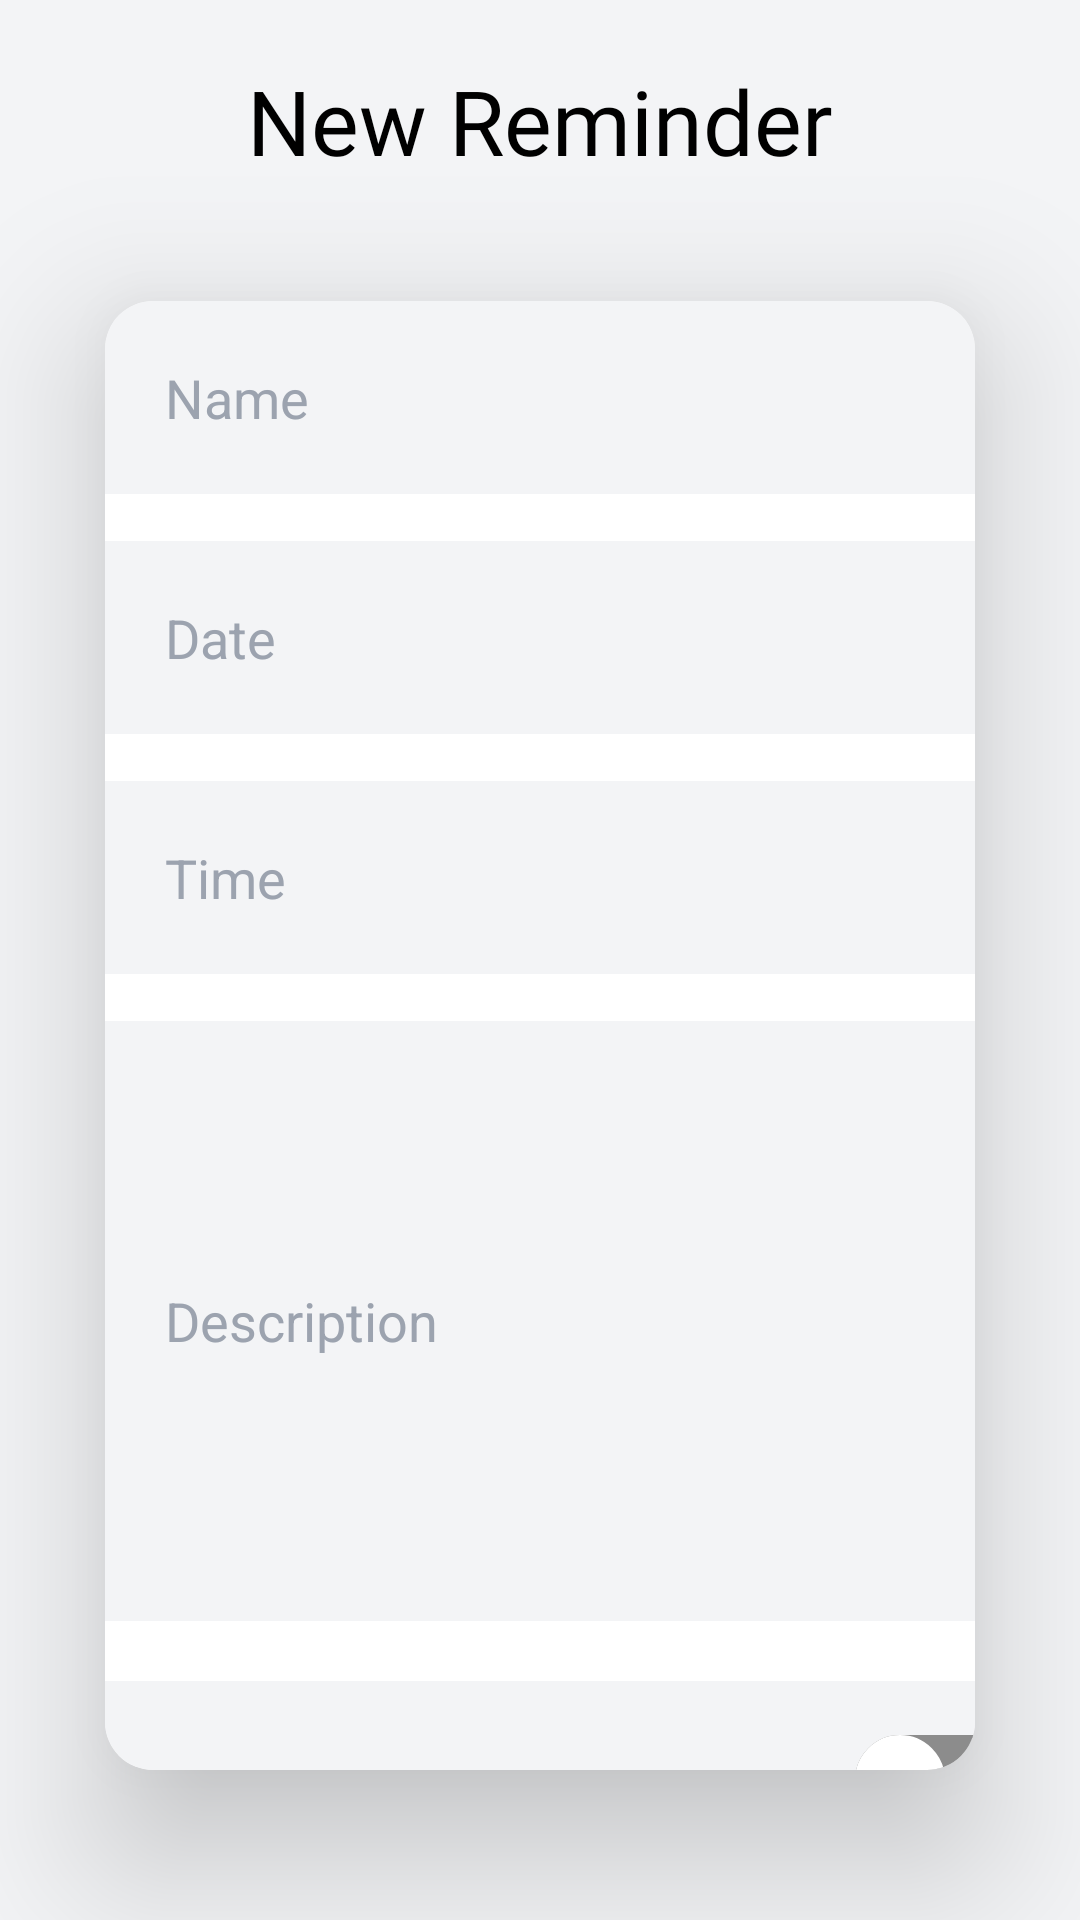

Android layout source for this screen:
<!-- AndroidManifest.xml: application theme Theme.RemindMeEasy -->
<!-- res/layout/add_reminder.xml -->
<?xml version="1.0" encoding="utf-8"?>
<RelativeLayout xmlns:android="http://schemas.android.com/apk/res/android"
    xmlns:app="http://schemas.android.com/apk/res-auto"
    xmlns:tools="http://schemas.android.com/tools"
    android:layout_width="match_parent"
    android:layout_height="match_parent"
    android:background="#F3F4F6"
    tools:context=".activities.AddReminder">

    <TextView
        android:id="@+id/New"
        android:layout_width="410dp"
        android:layout_height="70dp"
        android:layout_centerHorizontal="true"
        android:fontFamily="@font/abrilfatface_regular"
        android:text="New Reminder"
        android:textAlignment="center"
        android:textColor="@color/black"
        android:textSize="30sp"
        android:layout_marginTop="20dp" />

    <androidx.cardview.widget.CardView
        android:id="@+id/NewBox"
        android:layout_width="400dp"
        android:layout_height="620dp"
        android:layout_below="@id/New"
        android:layout_centerHorizontal="true"
        android:layout_marginTop="-40dp"
        app:cardBackgroundColor="#FFFFFF"
        app:cardCornerRadius="16dp"
        app:cardElevation="30dp"
        app:cardUseCompatPadding="true">

        <EditText
            android:id="@+id/reminderName"
            android:layout_width="330dp"
            android:layout_height="wrap_content"
            android:layout_below="@id/signup"
            android:layout_marginStart="0dp"
            android:layout_marginTop="0dp"
            android:hint="Name"
            android:padding="20dp"
            android:background="#F3F4F6"
            android:textColorHint="#9CA3AF"
            android:textColor="@color/black"
            android:drawablePadding="20dp"/>

        <EditText
            android:id="@+id/reminderDate"
            android:layout_width="330dp"
            android:layout_height="wrap_content"
            android:layout_below="@id/reminderName"
            android:layout_marginTop="80dp"
            android:hint="Date"
            android:padding="20dp"
            android:background="#F3F4F6"
            android:textColor="@color/black"
            android:textColorHint="#9CA3AF"
            android:drawablePadding="20dp"
            android:focusable="true"
            android:clickable="true"/>

        <EditText
            android:id="@+id/reminderTime"
            android:layout_width="330dp"
            android:layout_height="wrap_content"
            android:layout_below="@id/reminderDate"
            android:layout_marginTop="160dp"
            android:hint="Time"
            android:padding="20dp"
            android:background="#F3F4F6"
            android:textColor="@color/black"
            android:textColorHint="#9CA3AF"
            android:drawablePadding="20dp"
            android:focusable="true"
            android:clickable="true"/>

        <EditText
            android:id="@+id/reminderDescription"
            android:layout_width="330dp"
            android:layout_height="200dp"
            android:layout_below="@id/reminderTime"
            android:layout_marginStart="0dp"
            android:layout_marginTop="240dp"
            android:hint="Description"
            android:padding="20dp"
            android:background="#F3F4F6"
            android:textColor="@color/black"
            android:textColorHint="#9CA3AF"
            android:drawablePadding="20dp"/>

        <TextView
            android:id="@+id/notification"
            android:layout_width="330dp"
            android:layout_height="wrap_content"
            android:layout_below="@id/reminderDescription"
            android:layout_marginStart="0dp"
            android:layout_marginTop="460dp"
            android:textSize="16sp"
            android:background="#F3F4F6"
            android:hint="Notify me"
            android:padding="20dp"
            android:textColorHint="#9CA3AF"
            android:drawablePadding="20dp"/>

        <Switch
            android:id="@+id/btnNotif"
            android:layout_width="80dp"
            android:layout_height="20dp"
            android:layout_marginTop="478dp"
            android:layout_marginStart="230dp"
            android:thumb="@drawable/thumb"
            android:track="@drawable/track"
            app:showText="true"
            android:textColor="@color/black"
            android:textOn="On"
            android:textOff="Off"
            tools:ignore="UseSwitchCompatOrMaterialXml" />

    </androidx.cardview.widget.CardView>

    <Button
        android:id="@+id/Cancel"
        android:layout_width="wrap_content"
        android:layout_height="wrap_content"
        android:layout_below="@id/NewBox"
        android:backgroundTint="#6B7280"
        android:textColor="@color/black"
        android:layout_marginStart="100dp"
        android:layout_marginTop="0dp"
        android:text="Cancel" />

    <Button
        android:id="@+id/Add"
        android:layout_width="wrap_content"
        android:layout_height="wrap_content"
        android:backgroundTint="#6B7280"
        android:textColor="@color/black"
        android:layout_below="@id/NewBox"
        android:layout_marginTop="0dp"
        android:layout_marginStart="230dp"
        android:text="Add"/>

</RelativeLayout>
<!-- resources referenced by this layout -->
<resources>
  <!-- drawable thumb (drawable) -->
  <?xml version="1.0" encoding="utf-8"?>
  <selector xmlns:android="http://schemas.android.com/apk/res/android">
      <item android:state_checked="true">
          <shape android:shape="oval">
              <solid android:color="#CB997E" />
              <stroke android:width="1dp"
                  android:color="#ffffff"/>
              <size android:width="80dp"
                  android:height="80dp"/>
          </shape>
      </item>
  
      <item android:state_checked="false">
          <shape android:shape="oval">
              <solid android:color="#ffffff"/>
              <stroke android:width="1dp"
                  android:color="#ffffff"/>
              <size android:width="30dp"
                  android:height="30dp"/>
          </shape>
      </item>
  </selector>
  <!-- drawable track (drawable) -->
  <?xml version="1.0" encoding="utf-8"?>
  <selector xmlns:android="http://schemas.android.com/apk/res/android">
  
      <item
          android:state_checked="true">
          <shape android:shape="rectangle">
              <solid android:color="#DDBEA9"/>
              <corners android:radius="100dp"/>
              <stroke android:width="1dp"
                  android:color="#ffffff"/>
              <size android:height="12dp"/>
          </shape>
      </item>
      <item
          android:state_checked="false">
          <shape android:shape="rectangle">
              <solid android:color="#8c8c8c"/>
              <corners android:radius="100dp"/>
              <stroke android:width="1dp"
                  android:color="#8c8c8c"/>
              <size android:height="12dp"/>
          </shape>
      </item>
  </selector>
  <style name="Theme.RemindMeEasy" parent="Base.Theme.RemindMeEasy" />
  <style name="Base.Theme.RemindMeEasy" parent="Theme.Material3.DayNight.NoActionBar">
          
          
      </style>
  <!-- not gathered from this repository: default colours our renderer supplied (Android Studio template values) -->
  <color name="black">#FF000000</color>
</resources>
